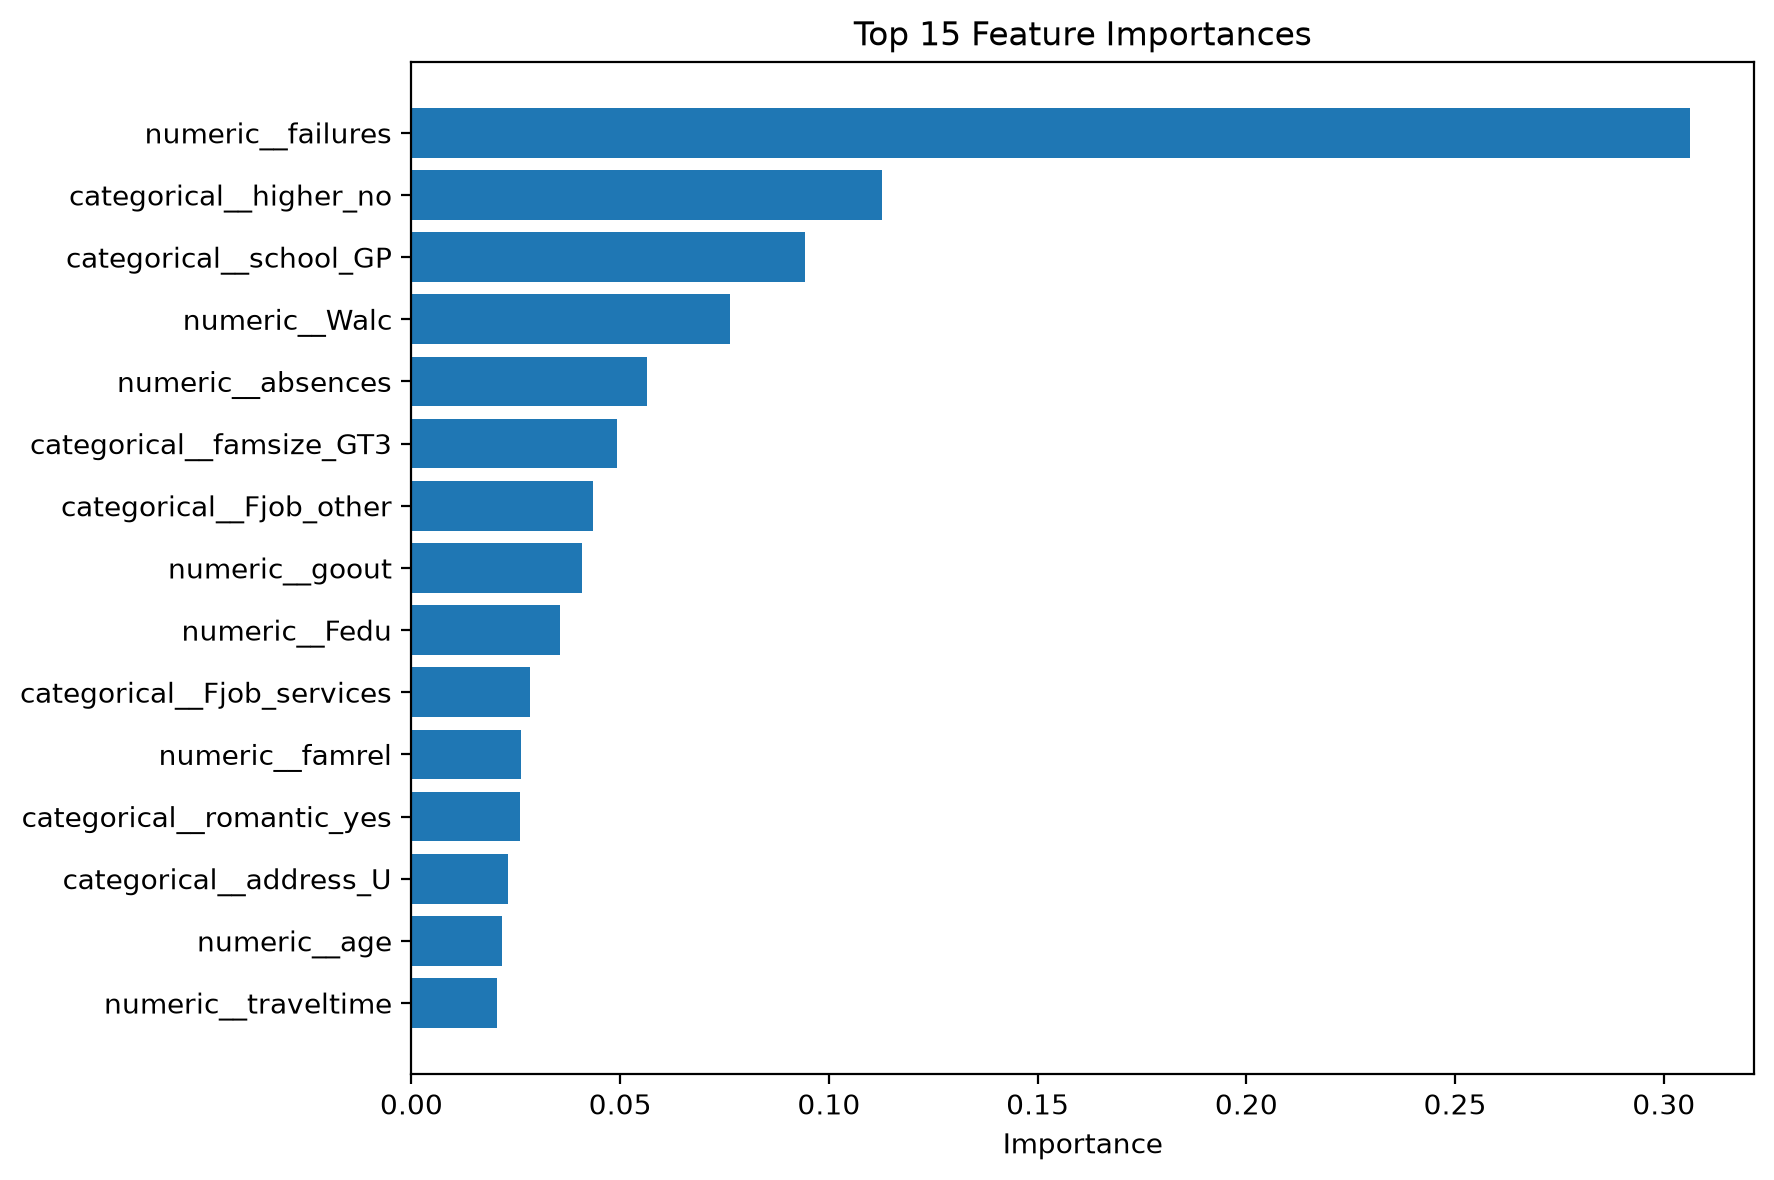

The file beside this chart, header and first rows:
Feature, Importance
numeric__failures, 0.3063
categorical__higher_no, 0.1128
categorical__school_GP, 0.09428
numeric__Walc, 0.07625
numeric__absences, 0.05639
categorical__famsize_GT3, 0.04925
categorical__Fjob_other, 0.04341
numeric__goout, 0.04085
numeric__Fedu, 0.03554
categorical__Fjob_services, 0.02837
numeric__famrel, 0.02626
categorical__romantic_yes, 0.02593
categorical__address_U, 0.02316
numeric__age, 0.0217
numeric__traveltime, 0.02043
numeric__Dalc, 0.01772
categorical__Mjob_other, 0.01671
categorical__schoolsup_yes, 0.003048
categorical__reason_home, 0.001623
categorical__sex_M, 0.0
categorical__famsize_LE3, 0.0
categorical__address_R, 0.0
categorical__sex_F, 0.0
categorical__school_MS, 0.0
categorical__reason_reputation, 0.0
categorical__reason_other, 0.0
categorical__reason_course, 0.0
categorical__Fjob_teacher, 0.0
categorical__Fjob_health, 0.0
categorical__Mjob_services, 0.0
categorical__Mjob_teacher, 0.0
categorical__Fjob_at_home, 0.0
categorical__Pstatus_T, 0.0
categorical__Mjob_at_home, 0.0
categorical__Pstatus_A, 0.0
categorical__Mjob_health, 0.0
categorical__schoolsup_no, 0.0
categorical__famsup_no, 0.0
categorical__guardian_other, 0.0
categorical__guardian_father, 0.0
categorical__internet_no, 0.0
categorical__higher_yes, 0.0
categorical__nursery_yes, 0.0
categorical__nursery_no, 0.0
categorical__activities_no, 0.0
categorical__activities_yes, 0.0
categorical__paid_yes, 0.0
categorical__paid_no, 0.0
categorical__guardian_mother, 0.0
categorical__famsup_yes, 0.0
categorical__romantic_no, 0.0
categorical__internet_yes, 0.0
numeric__studytime, 0.0
numeric__Medu, 0.0
numeric__freetime, 0.0
numeric__health, 0.0
